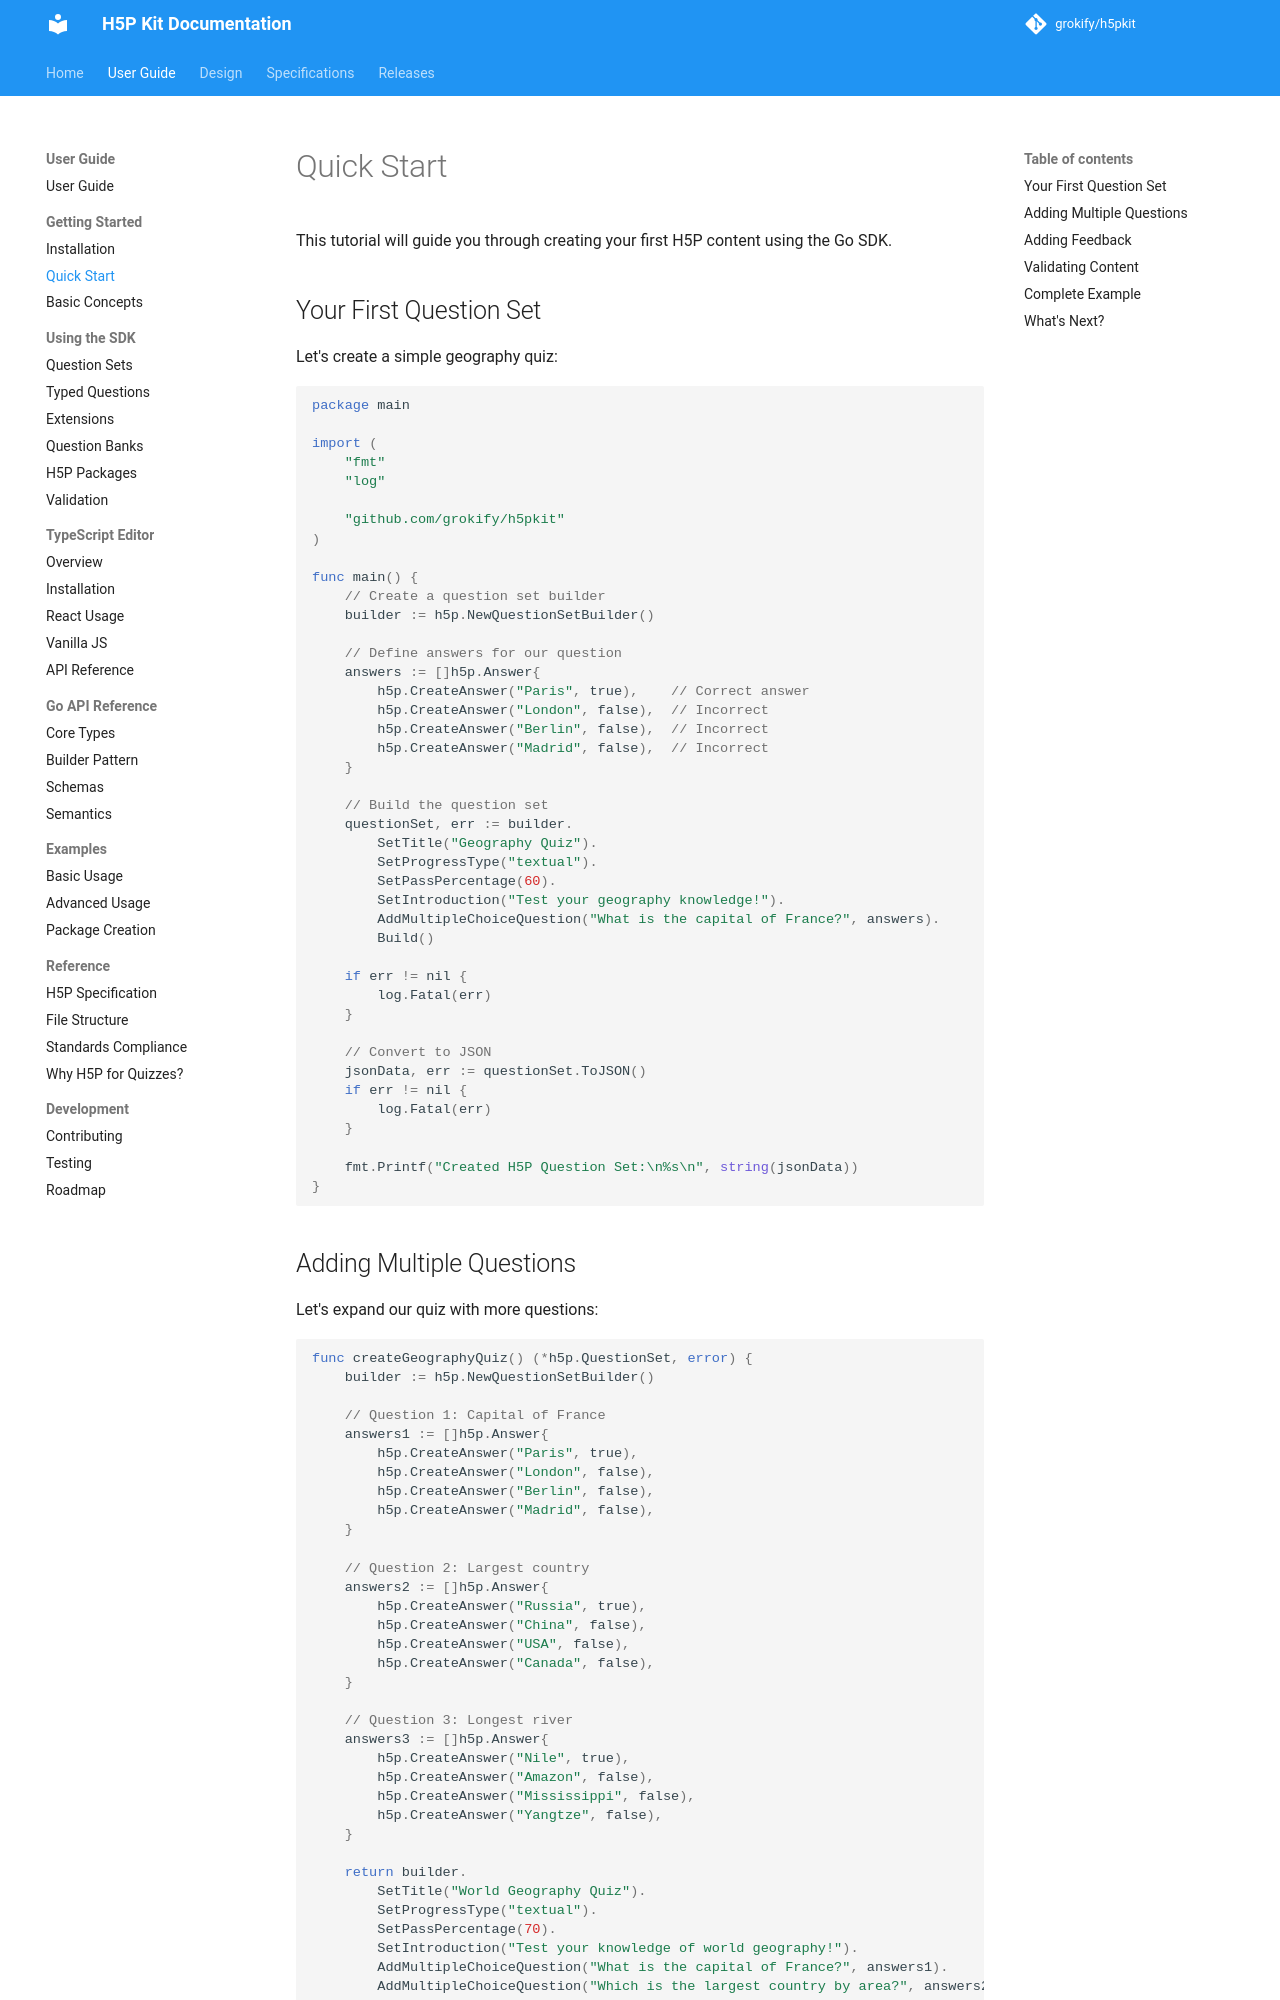

repository: grokify/h5pkit · page: guides/getting-started/quick-start/index.html · generator: mkdocs

# Quick Start

This tutorial will guide you through creating your first H5P content using the Go SDK.

## Your First Question Set

Let's create a simple geography quiz:

```go
package main

import (
    "fmt"
    "log"
    
    "github.com/grokify/h5pkit"
)

func main() {
    // Create a question set builder
    builder := h5p.NewQuestionSetBuilder()
    
    // Define answers for our question
    answers := []h5p.Answer{
        h5p.CreateAnswer("Paris", true),    // Correct answer
        h5p.CreateAnswer("London", false),  // Incorrect
        h5p.CreateAnswer("Berlin", false),  // Incorrect
        h5p.CreateAnswer("Madrid", false),  // Incorrect
    }
    
    // Build the question set
    questionSet, err := builder.
        SetTitle("Geography Quiz").
        SetProgressType("textual").
        SetPassPercentage(60).
        SetIntroduction("Test your geography knowledge!").
        AddMultipleChoiceQuestion("What is the capital of France?", answers).
        Build()
    
    if err != nil {
        log.Fatal(err)
    }
    
    // Convert to JSON
    jsonData, err := questionSet.ToJSON()
    if err != nil {
        log.Fatal(err)
    }
    
    fmt.Printf("Created H5P Question Set:\n%s\n", string(jsonData))
}
```
